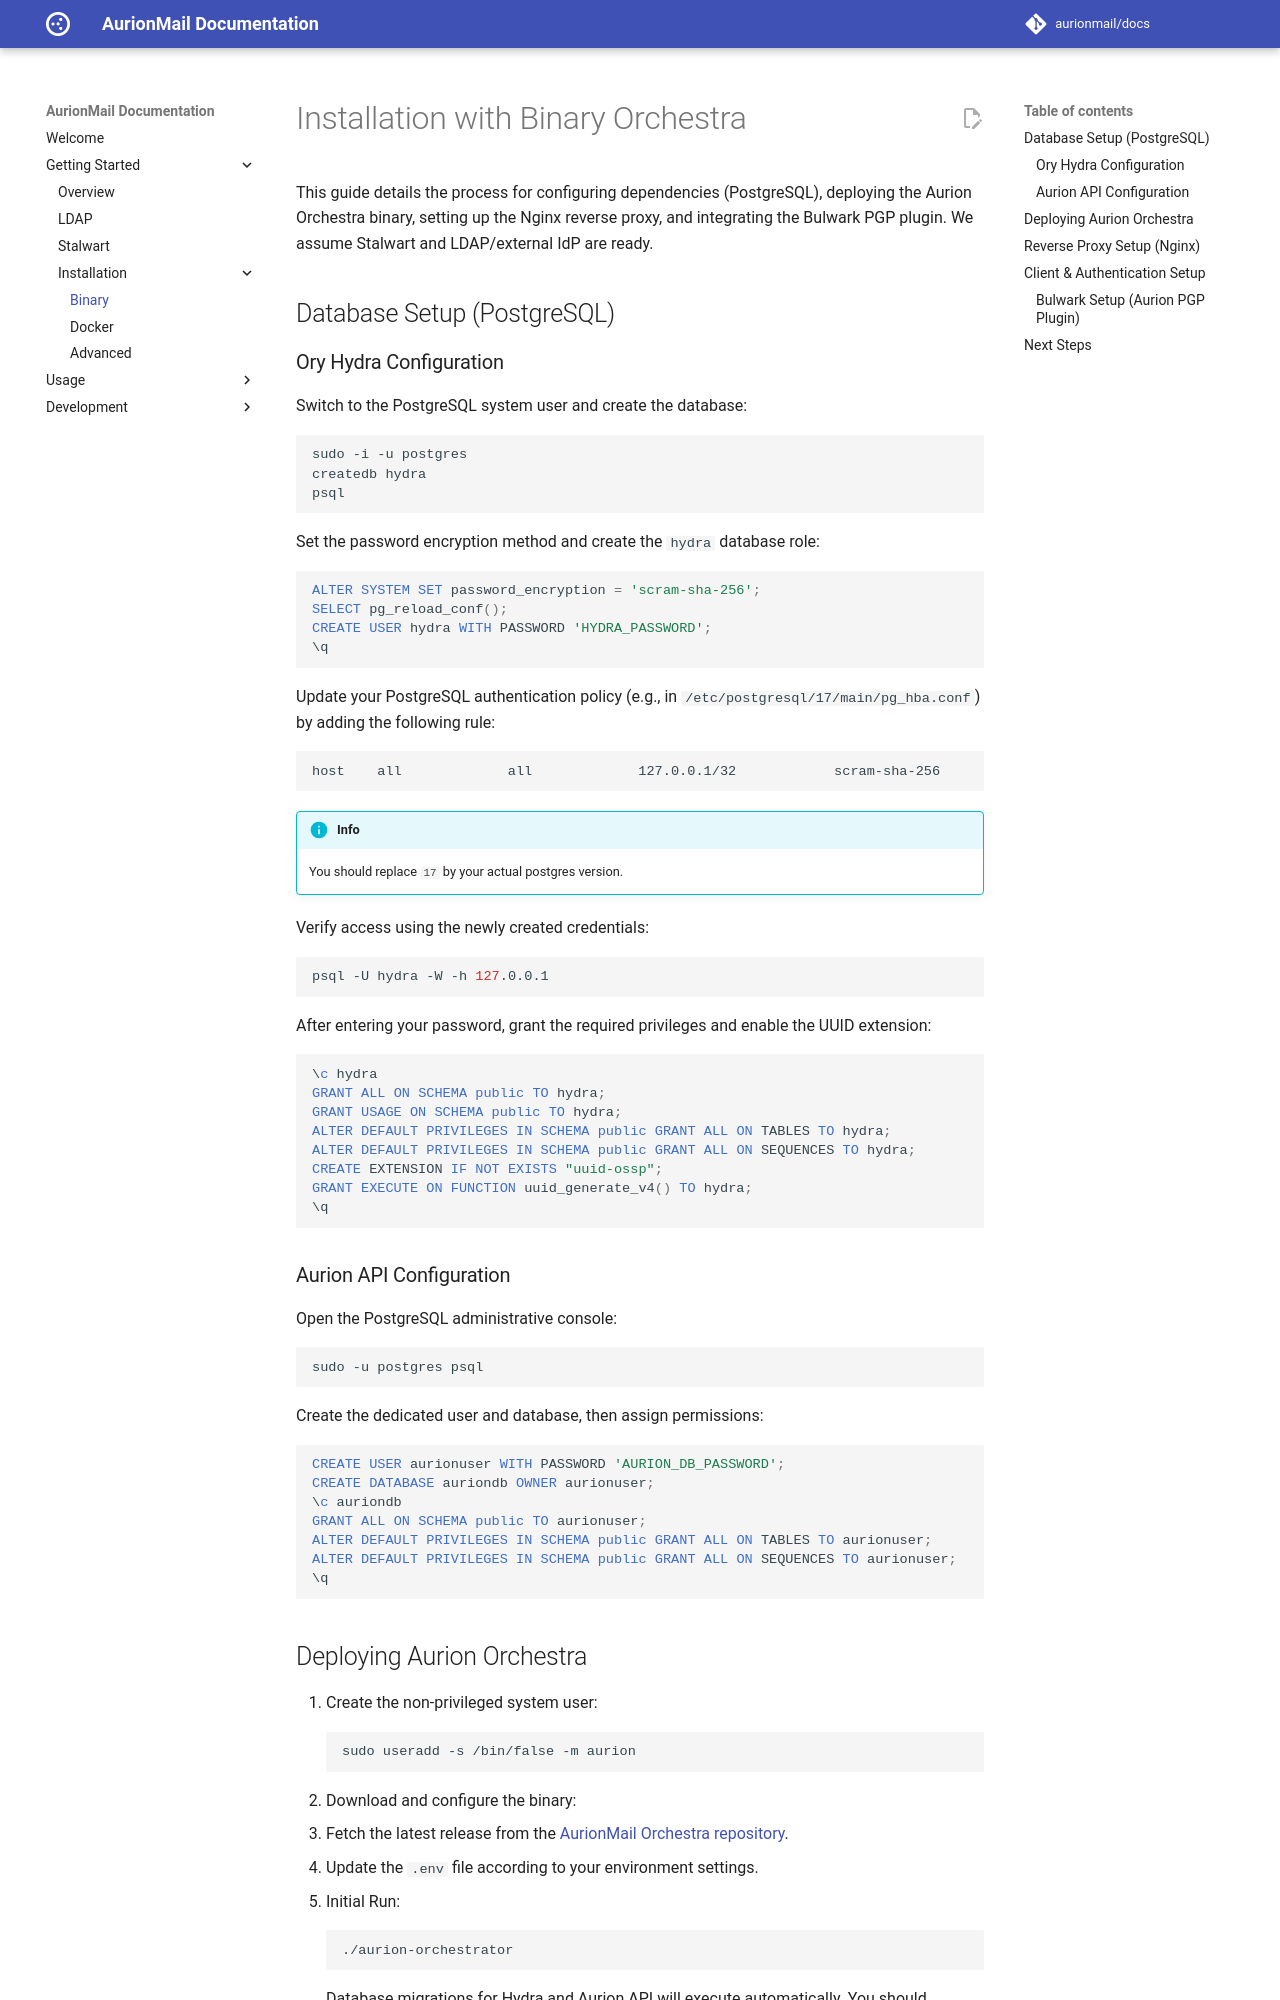

repository: AurionMail/docs · page: getting-started/installation/binary/index.html · generator: mkdocs

---
title: "Installation with Binary Orchestra"
description: "Deployment procedure for installing AurionMail using the Orchestra binary."
weight: 40
draft: false
tags:
  - deployment
  - binary
  - SSO
---

# Installation with Binary Orchestra

This guide details the process for configuring dependencies (PostgreSQL), deploying the Aurion Orchestra binary, setting up the Nginx reverse proxy, and integrating the Bulwark PGP plugin. We assume Stalwart and LDAP/external IdP are ready.

## Database Setup (PostgreSQL)
### Ory Hydra Configuration
Switch to the PostgreSQL system user and create the database:

```bash
sudo -i -u postgres
createdb hydra
psql
```
Set the password encryption method and create the `hydra` database role:
```sql
ALTER SYSTEM SET password_encryption = 'scram-sha-256';
SELECT pg_reload_conf();
CREATE USER hydra WITH PASSWORD 'HYDRA_PASSWORD';
\q

```
Update your PostgreSQL authentication policy (e.g., in `/etc/postgresql/17/main/pg_hba.conf`) by adding the following rule:
```text
host    all             all             127.0.0.1/32            scram-sha-256
```
> [!INFO]
> You should replace `17` by your actual postgres version.

Verify access using the newly created credentials:
```bash
psql -U hydra -W -h 127.0.0.1

```
After entering your password, grant the required privileges and enable the UUID extension:
```sql
\c hydra
GRANT ALL ON SCHEMA public TO hydra;
GRANT USAGE ON SCHEMA public TO hydra;
ALTER DEFAULT PRIVILEGES IN SCHEMA public GRANT ALL ON TABLES TO hydra;
ALTER DEFAULT PRIVILEGES IN SCHEMA public GRANT ALL ON SEQUENCES TO hydra;
CREATE EXTENSION IF NOT EXISTS "uuid-ossp";
GRANT EXECUTE ON FUNCTION uuid_generate_v4() TO hydra;
\q
```
### Aurion API Configuration
Open the PostgreSQL administrative console:

```bash
sudo -u postgres psql
```
Create the dedicated user and database, then assign permissions:
```sql
CREATE USER aurionuser WITH PASSWORD 'AURION_DB_PASSWORD';
CREATE DATABASE auriondb OWNER aurionuser;
\c auriondb
GRANT ALL ON SCHEMA public TO aurionuser;
ALTER DEFAULT PRIVILEGES IN SCHEMA public GRANT ALL ON TABLES TO aurionuser;
ALTER DEFAULT PRIVILEGES IN SCHEMA public GRANT ALL ON SEQUENCES TO aurionuser;
\q
```
